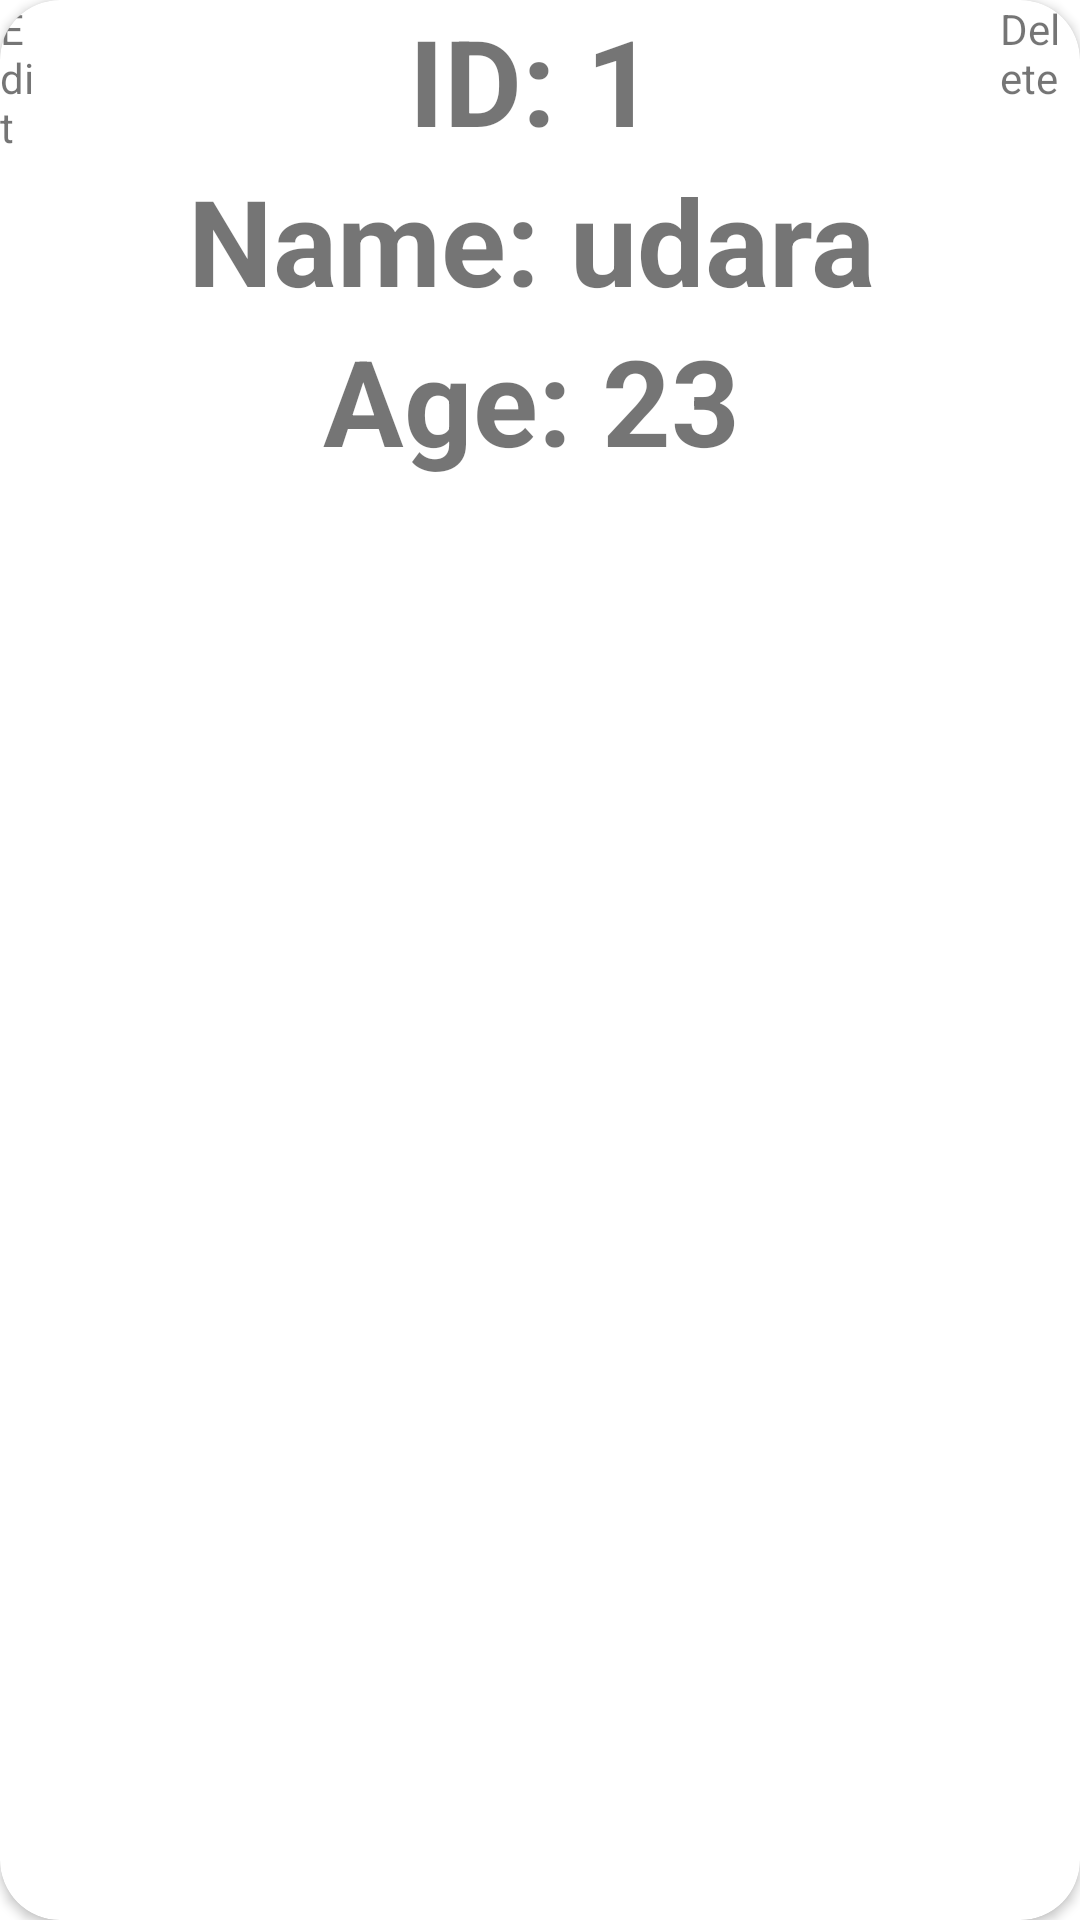

Here is an Android app screen rendered from its layout file. Give the layout XML and the strings, colors and styles it references.
<!-- AndroidManifest.xml: application theme Theme.FinanceMyself -->
<!-- res/layout/recycler_view.xml -->
<?xml version="1.0" encoding="utf-8"?>
<androidx.cardview.widget.CardView xmlns:android="http://schemas.android.com/apk/res/android"
    xmlns:card_view="http://schemas.android.com/apk/res-auto"
    android:id="@+id/card_view"
    android:layout_width="match_parent"
    android:layout_height="wrap_content"
    android:layout_marginTop="20dp"
    android:background="@color/cardview_dark_background"
    android:elevation="10dp"
    card_view:cardCornerRadius="20dp">

    <LinearLayout
        android:layout_width="match_parent"
        android:layout_height="wrap_content"
        android:orientation="horizontal"
        android:weightSum="5">

        <LinearLayout
            android:id="@+id/edit_layout"
            android:layout_width="wrap_content"
            android:layout_height="wrap_content"
            android:layout_weight="1">

            <TextView
                android:layout_width="wrap_content"
                android:layout_height="wrap_content"
                android:text="Edit"/>
        </LinearLayout>

        <LinearLayout
            android:layout_width="match_parent"
            android:layout_height="wrap_content"
            android:layout_marginLeft="10dp"
            android:layout_toRightOf="@+id/image_view"
            android:layout_weight="3"
            android:elevation="100dp"
            android:orientation="vertical">

            <LinearLayout
                android:layout_width="match_parent"
                android:layout_height="wrap_content"
                android:layout_gravity="center"
                android:gravity="center"
                android:orientation="horizontal">

                <TextView
                    android:id="@+id/lbl_id"
                    android:layout_width="wrap_content"
                    android:layout_height="wrap_content"
                    android:layout_alignParentTop="true"
                    android:layout_gravity="center"
                    android:text="ID: "
                    android:textSize="40dp"
                    android:textStyle="bold" />

                <TextView
                    android:id="@+id/index"
                    android:layout_width="wrap_content"
                    android:layout_height="wrap_content"
                    android:layout_alignParentTop="true"
                    android:layout_gravity="center"
                    android:text="1"
                    android:textSize="40dp"
                    android:textStyle="bold" />
            </LinearLayout>

            <LinearLayout
                android:layout_width="match_parent"
                android:layout_height="wrap_content"
                android:layout_gravity="center"
                android:gravity="center">

                <TextView
                    android:id="@+id/lbl_name"
                    android:layout_width="wrap_content"
                    android:layout_height="wrap_content"
                    android:layout_alignParentTop="true"
                    android:layout_gravity="center"
                    android:text="Name: "
                    android:textSize="40dp"
                    android:textStyle="bold" />

                <TextView
                    android:id="@+id/name"
                    android:layout_width="wrap_content"
                    android:layout_height="wrap_content"
                    android:layout_alignParentTop="true"
                    android:layout_gravity="center"
                    android:text="udara"
                    android:textSize="40dp"
                    android:textStyle="bold" />
            </LinearLayout>

            <LinearLayout
                android:layout_width="match_parent"
                android:layout_height="wrap_content"
                android:layout_gravity="center"
                android:gravity="center">

                <TextView
                    android:id="@+id/lbl_age"
                    android:layout_width="wrap_content"
                    android:layout_height="wrap_content"
                    android:layout_alignParentTop="true"
                    android:layout_gravity="center"
                    android:text="Age: "
                    android:textSize="40dp"
                    android:textStyle="bold" />

                <TextView
                    android:id="@+id/age"
                    android:layout_width="wrap_content"
                    android:layout_height="wrap_content"
                    android:layout_alignParentTop="true"
                    android:layout_gravity="center"
                    android:text="23"
                    android:textSize="40dp"
                    android:textStyle="bold" />

            </LinearLayout>



        </LinearLayout>

        <LinearLayout
            android:id="@+id/delete_layout"
            android:layout_width="wrap_content"
            android:layout_height="wrap_content"
            android:layout_weight="1">

            <TextView
                android:layout_width="wrap_content"
                android:layout_height="wrap_content"
                android:text="Delete"/>
        </LinearLayout>
    </LinearLayout>


</androidx.cardview.widget.CardView>
<!-- resources referenced by this layout -->
<resources>
  <style name="Theme.FinanceMyself" parent="Theme.MaterialComponents.DayNight.DarkActionBar">
          
          <item name="colorPrimary">@color/purple_500</item>
          <item name="colorPrimaryVariant">@color/purple_700</item>
          <item name="colorOnPrimary">@color/white</item>
          
          <item name="colorSecondary">@color/teal_200</item>
          <item name="colorSecondaryVariant">@color/teal_700</item>
          <item name="colorOnSecondary">@color/black</item>
          
          <item name="android:statusBarColor" tools:targetApi="l">?attr/colorPrimaryVariant</item>
          
      </style>
  <!-- not gathered from this repository: default colours our renderer supplied (Android Studio template values) -->
  <color name="purple_500">#FF6200EE</color>
  <color name="purple_700">#FF3700B3</color>
  <color name="teal_200">#FF03DAC5</color>
  <color name="teal_700">#FF018786</color>
  <color name="black">#FF000000</color>
  <color name="white">#FFFFFFFF</color>
</resources>
